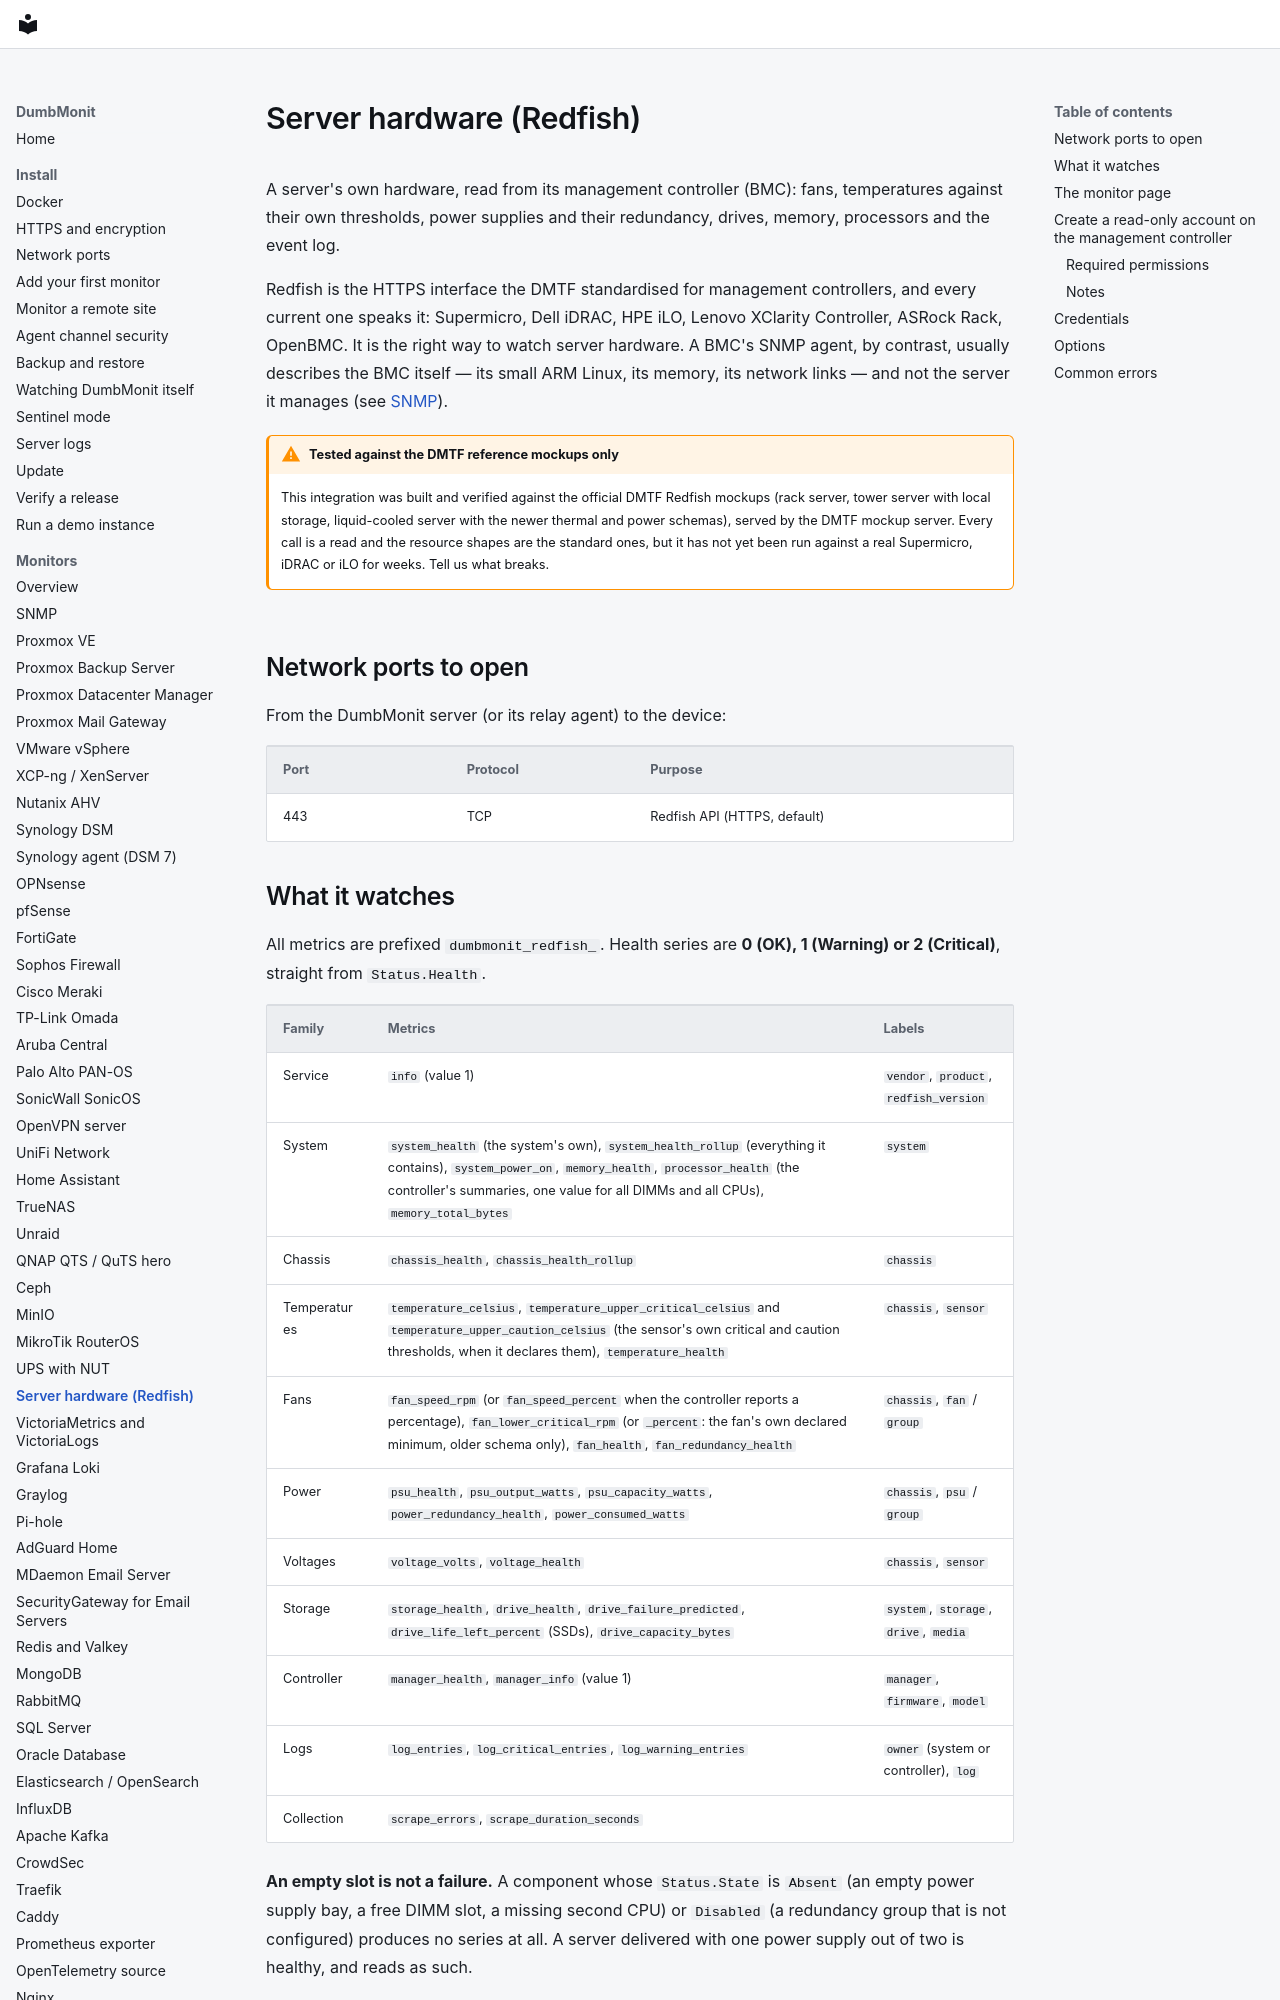

repository: laupernoe/dumbmonit · page: devices/redfish/index.html · generator: mkdocs

# Server hardware (Redfish)

A server's own hardware, read from its management controller (BMC): fans,
temperatures against their own thresholds, power supplies and their
redundancy, drives, memory, processors and the event log.

Redfish is the HTTPS interface the DMTF standardised for management
controllers, and every current one speaks it: Supermicro, Dell iDRAC, HPE iLO,
Lenovo XClarity Controller, ASRock Rack, OpenBMC. It is the right way to watch
server hardware. A BMC's SNMP agent, by contrast, usually describes the BMC
itself — its small ARM Linux, its memory, its network links — and not the
server it manages (see [SNMP](snmp.md#server-management-controllers-bmc)).

!!! warning "Tested against the DMTF reference mockups only"

    This integration was built and verified against the official DMTF Redfish
    mockups (rack server, tower server with local storage, liquid-cooled server
    with the newer thermal and power schemas), served by the DMTF mockup
    server. Every call is a read and the resource shapes are the standard ones,
    but it has not yet been run against a real Supermicro, iDRAC or iLO for
    weeks. Tell us what breaks.

## Network ports to open

From the DumbMonit server (or its relay agent) to the device:

| Port | Protocol | Purpose |
|---|---|---|
| 443 | TCP | Redfish API (HTTPS, default) |
